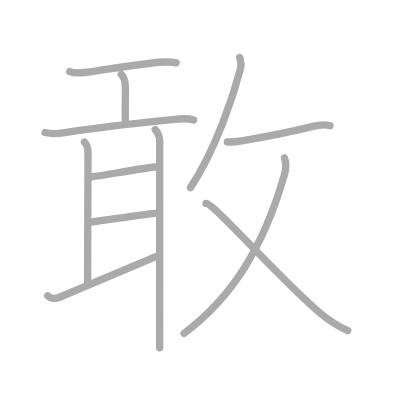
t = 0.00 s
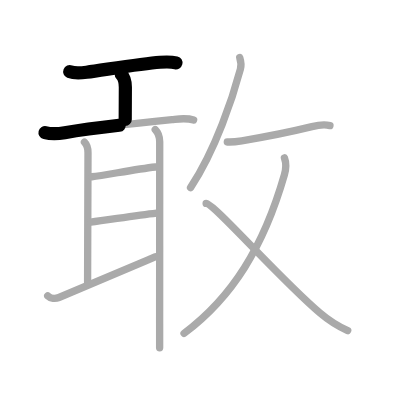
t = 2.50 s
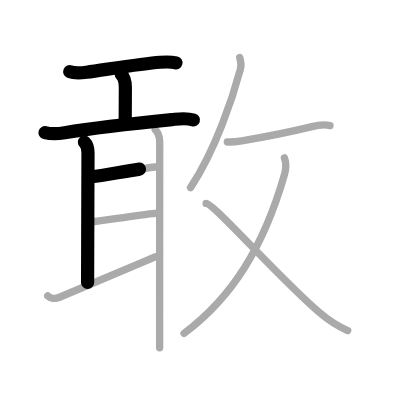
t = 4.75 s
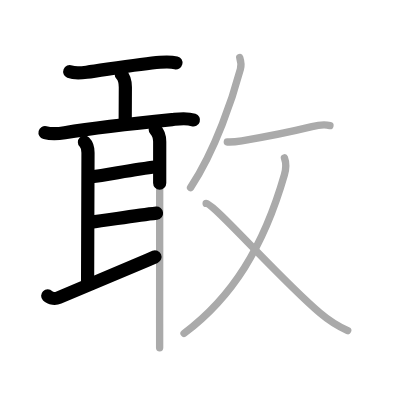
t = 7.25 s
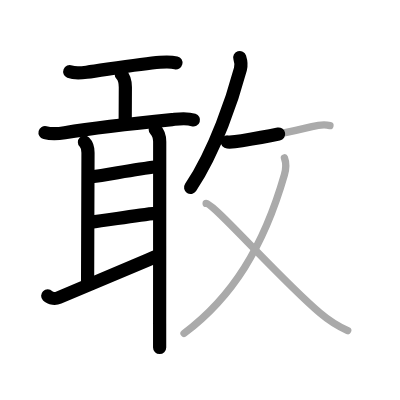
t = 9.50 s
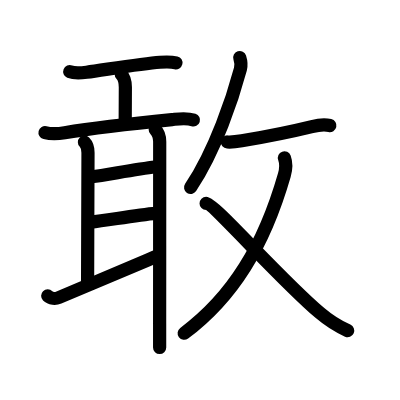
t = 12.00 s

The animated SVG that drew these frames (rendered in a browser with its animation timeline set to each time). Animation: 12 SMIL elements (animate=12); one cycle of 12.00 s.

<?xml version="1.0" standalone="no"?>
<!DOCTYPE svg PUBLIC "-//W3C//DTD SVG 1.1//EN"   "http://www.w3.org/Graphics/SVG/1.1/DTD/svg11.dtd">
<svg width="400px" height="400px"  version="1.1" xmlns="http://www.w3.org/2000/svg">
  <defs>
    <marker id="Triangle" viewBox="0 0 10 10" refX="0" refY="5" markerUnits="strokeWidth" markerWidth="3" style="stroke-opacity:0%;fill:#aaaaaa;" markerHeight="2" orient="auto">
      <path d="M 0 0 L 10 5 L 0 10 z" />
    </marker>
    
    <marker id="Arrow" viewBox="0 0 10 10" refX="5" refY="5" markerUnits="strokeWidth" markerWidth="1.8" style="stroke-opacity:0%;fill:#770000;" markerHeight="2" orient="auto">
      <path d="M 0 4 L 6 4 L 4 1 L 10 5 L 4 9 L 6 6 L 0 6 z" />
        <circle cx="5" cy="5" r="5" />
      </marker>
    
    <marker id="TriangleRed" viewBox="0 0 10 10" refX="0" refY="5" markerUnits="strokeWidth" markerWidth="3" style="stroke-opacity:0%;fill:#CC0000;" markerHeight="2" orient="auto">
      <path d="M 0 0 L 10 5 L 0 10 z" />
    </marker>
    
    <marker id="ArrowRed" viewBox="0 0 10 10" refX="5" refY="5" markerUnits="strokeWidth" markerWidth="1.8" style="stroke-opacity:0%;fill:#CC0000;" markerHeight="2" orient="auto">
      <path d="M 0 4 L 6 4 L 4 1 L 10 5 L 4 9 L 6 6 L 0 6 z" />
        <circle cx="5" cy="5" r="5" />
      </marker>
    
  </defs>
  
  <path style="fill:#ffffff; fill-opacity:100%; fill-rule:evenodd; stroke-width:0;" d="M 0 0 L 400px 0 L 400px 400px L 0 400px L 0 0" />

  <g transform="scale(3.6697247706422 3.6697247706422)">
<path style="fill:none; fill-opacity:0%; fill-rule:evenodd; stroke:#aaaaaa; stroke-opacity:100%; stroke-width: 1.5pt; stroke-linejoin:round; stroke-linecap:round;" d="M19 19.52c1.23 0.5 3.33 0.34 4.61 0.17c5.01-0.68 14.99-2.37 19.99-2.73c1.43-0.1 2.98-0.18 4.39 0.17"></path>
<path style="fill:none; fill-opacity:0%; fill-rule:evenodd; stroke:#aaaaaa; stroke-opacity:100%; stroke-width: 1.5pt; stroke-linejoin:round; stroke-linecap:round;" d="M33.04 20.25c0.85 0.85 1.12 2 1.12 3.53c0 3.13-0.04 5.36-0.04 8.84"></path>
<path style="fill:none; fill-opacity:0%; fill-rule:evenodd; stroke:#aaaaaa; stroke-opacity:100%; stroke-width: 1.5pt; stroke-linejoin:round; stroke-linecap:round;" d="M12.27 36.12c1.98 0.5 3.8 0.29 5.36 0.03c8.12-1.33 20.93-2.74 29.23-3.57c2.01-0.2 3.94-0.53 5.9 0.13"></path>
<path style="fill:none; fill-opacity:0%; fill-rule:evenodd; stroke:#aaaaaa; stroke-opacity:100%; stroke-width: 1.5pt; stroke-linejoin:round; stroke-linecap:round;" d="M23.01 38.75c0.74 0.74 0.97 1.85 0.97 2.85c0 1-0.11 31.27-0.11 35.4"></path>
<path style="fill:none; fill-opacity:0%; fill-rule:evenodd; stroke:#aaaaaa; stroke-opacity:100%; stroke-width: 1.5pt; stroke-linejoin:round; stroke-linecap:round;" d="M25 48.17c3.88-0.42 11.63-2.05 17.34-2.66"></path>
<path style="fill:none; fill-opacity:0%; fill-rule:evenodd; stroke:#aaaaaa; stroke-opacity:100%; stroke-width: 1.5pt; stroke-linejoin:round; stroke-linecap:round;" d="M24.71 60.54c4.54-0.54 11.92-1.79 17.94-2.46"></path>
<path style="fill:none; fill-opacity:0%; fill-rule:evenodd; stroke:#aaaaaa; stroke-opacity:100%; stroke-width: 1.5pt; stroke-linejoin:round; stroke-linecap:round;" d="M13 80.62c0.75 0.75 2.11 0.84 3.06 0.45C27.62 76.25 34.75 73.25 42.25 70"></path>
<path style="fill:none; fill-opacity:0%; fill-rule:evenodd; stroke:#aaaaaa; stroke-opacity:100%; stroke-width: 1.5pt; stroke-linejoin:round; stroke-linecap:round;" d="M42.3 35.3c0.83 0.83 1.22 1.95 1.22 3.35c0 0.66-0.01 34.56-0.02 49.48c0 3.4 0 5.81 0 6.62"></path>
<path style="fill:none; fill-opacity:0%; fill-rule:evenodd; stroke:#aaaaaa; stroke-opacity:100%; stroke-width: 1.5pt; stroke-linejoin:round; stroke-linecap:round;" d="M65.33 15.68c0.3 0.94 0.49 1.99 0.18 3.15c-1.99 7.47-6.71 21.95-13.59 32.29"></path>
<path style="fill:none; fill-opacity:0%; fill-rule:evenodd; stroke:#aaaaaa; stroke-opacity:100%; stroke-width: 1.5pt; stroke-linejoin:round; stroke-linecap:round;" d="M61.94 38.69c1.36 0.08 2.6-0.09 3.94-0.31c5.56-0.94 12.08-2.14 19.12-3.87c1.28-0.32 3.5-0.62 4.91-0.29"></path>
<path style="fill:none; fill-opacity:0%; fill-rule:evenodd; stroke:#aaaaaa; stroke-opacity:100%; stroke-width: 1.5pt; stroke-linejoin:round; stroke-linecap:round;" d="M77.51 43.02c0.44 1.19 0.59 2.57-0.03 4.69C71.88 67.18 63.33 81 50.15 90.84"></path>
<path style="fill:none; fill-opacity:0%; fill-rule:evenodd; stroke:#aaaaaa; stroke-opacity:100%; stroke-width: 1.5pt; stroke-linejoin:round; stroke-linecap:round;" d="M56.17 55.43c2.08 0 19.83 20.32 30.96 29.81c2.51 2.14 5.12 3.76 7.62 4.86"></path>

<path style="fill:none; fill-opacity:0%; fill-rule:evenodd; stroke:#000000; stroke-opacity:100%; stroke-width: 2.7pt; stroke-linejoin:round; stroke-linecap:round;" d="M19 19.52c1.23 0.5 3.33 0.34 4.61 0.17c5.01-0.68 14.99-2.37 19.99-2.73c1.43-0.1 2.98-0.18 4.39 0.17" pathLength="100" stroke-dashoffset="100" stroke-dasharray="100 105"><animate id="dashAnim1" attributeName="stroke-dashoffset" from="100" to="0" dur="1s" calcMode="linear" fill="freeze"/></path>
<path style="fill:none; fill-opacity:0%; fill-rule:evenodd; stroke:#000000; stroke-opacity:100%; stroke-width: 2.7pt; stroke-linejoin:round; stroke-linecap:round;" d="M33.04 20.25c0.85 0.85 1.12 2 1.12 3.53c0 3.13-0.04 5.36-0.04 8.84" pathLength="100" stroke-dashoffset="100" stroke-dasharray="100 105"><animate id="dashAnim2" attributeName="stroke-dashoffset" from="100" to="0" dur="1s" calcMode="linear" begin="dashAnim1.end" fill="freeze"/></path>
<path style="fill:none; fill-opacity:0%; fill-rule:evenodd; stroke:#000000; stroke-opacity:100%; stroke-width: 2.7pt; stroke-linejoin:round; stroke-linecap:round;" d="M12.27 36.12c1.98 0.5 3.8 0.29 5.36 0.03c8.12-1.33 20.93-2.74 29.23-3.57c2.01-0.2 3.94-0.53 5.9 0.13" pathLength="100" stroke-dashoffset="100" stroke-dasharray="100 105"><animate id="dashAnim3" attributeName="stroke-dashoffset" from="100" to="0" dur="1s" calcMode="linear" begin="dashAnim2.end" fill="freeze"/></path>
<path style="fill:none; fill-opacity:0%; fill-rule:evenodd; stroke:#000000; stroke-opacity:100%; stroke-width: 2.7pt; stroke-linejoin:round; stroke-linecap:round;" d="M23.01 38.75c0.74 0.74 0.97 1.85 0.97 2.85c0 1-0.11 31.27-0.11 35.4" pathLength="100" stroke-dashoffset="100" stroke-dasharray="100 105"><animate id="dashAnim4" attributeName="stroke-dashoffset" from="100" to="0" dur="1s" calcMode="linear" begin="dashAnim3.end" fill="freeze"/></path>
<path style="fill:none; fill-opacity:0%; fill-rule:evenodd; stroke:#000000; stroke-opacity:100%; stroke-width: 2.7pt; stroke-linejoin:round; stroke-linecap:round;" d="M25 48.17c3.88-0.42 11.63-2.05 17.34-2.66" pathLength="100" stroke-dashoffset="100" stroke-dasharray="100 105"><animate id="dashAnim5" attributeName="stroke-dashoffset" from="100" to="0" dur="1s" calcMode="linear" begin="dashAnim4.end" fill="freeze"/></path>
<path style="fill:none; fill-opacity:0%; fill-rule:evenodd; stroke:#000000; stroke-opacity:100%; stroke-width: 2.7pt; stroke-linejoin:round; stroke-linecap:round;" d="M24.71 60.54c4.54-0.54 11.92-1.79 17.94-2.46" pathLength="100" stroke-dashoffset="100" stroke-dasharray="100 105"><animate id="dashAnim6" attributeName="stroke-dashoffset" from="100" to="0" dur="1s" calcMode="linear" begin="dashAnim5.end" fill="freeze"/></path>
<path style="fill:none; fill-opacity:0%; fill-rule:evenodd; stroke:#000000; stroke-opacity:100%; stroke-width: 2.7pt; stroke-linejoin:round; stroke-linecap:round;" d="M13 80.62c0.75 0.75 2.11 0.84 3.06 0.45C27.62 76.25 34.75 73.25 42.25 70" pathLength="100" stroke-dashoffset="100" stroke-dasharray="100 105"><animate id="dashAnim7" attributeName="stroke-dashoffset" from="100" to="0" dur="1s" calcMode="linear" begin="dashAnim6.end" fill="freeze"/></path>
<path style="fill:none; fill-opacity:0%; fill-rule:evenodd; stroke:#000000; stroke-opacity:100%; stroke-width: 2.7pt; stroke-linejoin:round; stroke-linecap:round;" d="M42.3 35.3c0.83 0.83 1.22 1.95 1.22 3.35c0 0.66-0.01 34.56-0.02 49.48c0 3.4 0 5.81 0 6.62" pathLength="100" stroke-dashoffset="100" stroke-dasharray="100 105"><animate id="dashAnim8" attributeName="stroke-dashoffset" from="100" to="0" dur="1s" calcMode="linear" begin="dashAnim7.end" fill="freeze"/></path>
<path style="fill:none; fill-opacity:0%; fill-rule:evenodd; stroke:#000000; stroke-opacity:100%; stroke-width: 2.7pt; stroke-linejoin:round; stroke-linecap:round;" d="M65.33 15.68c0.3 0.94 0.49 1.99 0.18 3.15c-1.99 7.47-6.71 21.95-13.59 32.29" pathLength="100" stroke-dashoffset="100" stroke-dasharray="100 105"><animate id="dashAnim9" attributeName="stroke-dashoffset" from="100" to="0" dur="1s" calcMode="linear" begin="dashAnim8.end" fill="freeze"/></path>
<path style="fill:none; fill-opacity:0%; fill-rule:evenodd; stroke:#000000; stroke-opacity:100%; stroke-width: 2.7pt; stroke-linejoin:round; stroke-linecap:round;" d="M61.94 38.69c1.36 0.08 2.6-0.09 3.94-0.31c5.56-0.94 12.08-2.14 19.12-3.87c1.28-0.32 3.5-0.62 4.91-0.29" pathLength="100" stroke-dashoffset="100" stroke-dasharray="100 105"><animate id="dashAnim10" attributeName="stroke-dashoffset" from="100" to="0" dur="1s" calcMode="linear" begin="dashAnim9.end" fill="freeze"/></path>
<path style="fill:none; fill-opacity:0%; fill-rule:evenodd; stroke:#000000; stroke-opacity:100%; stroke-width: 2.7pt; stroke-linejoin:round; stroke-linecap:round;" d="M77.51 43.02c0.44 1.19 0.59 2.57-0.03 4.69C71.88 67.18 63.33 81 50.15 90.84" pathLength="100" stroke-dashoffset="100" stroke-dasharray="100 105"><animate id="dashAnim11" attributeName="stroke-dashoffset" from="100" to="0" dur="1s" calcMode="linear" begin="dashAnim10.end" fill="freeze"/></path>
<path style="fill:none; fill-opacity:0%; fill-rule:evenodd; stroke:#000000; stroke-opacity:100%; stroke-width: 2.7pt; stroke-linejoin:round; stroke-linecap:round;" d="M56.17 55.43c2.08 0 19.83 20.32 30.96 29.81c2.51 2.14 5.12 3.76 7.62 4.86" pathLength="100" stroke-dashoffset="100" stroke-dasharray="100 105"><animate id="dashAnim12" attributeName="stroke-dashoffset" from="100" to="0" dur="1s" calcMode="linear" begin="dashAnim11.end" fill="freeze"/></path>

</g>

</svg>  
          
